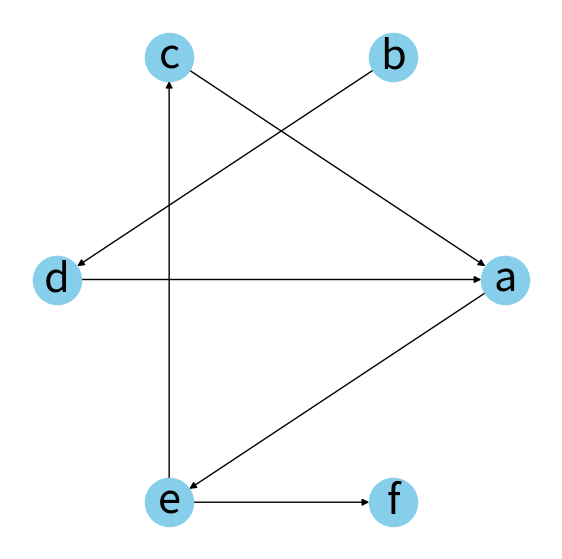

The matplotlib source for this figure:
import numpy as np
from collections import deque
import networkx as nx
import matplotlib.pyplot as plt


class Directed_Graph:
    def __init__(self, graph = {'a':['b', 'c', 'e'], 'b':['d'], 'c':['e'], 'd':['f'], 'e':[], 'f':[]}):
        self.graph = graph
        
    """Practice:"""
    
    def plot_graph(self, layout = 'c'):
        graph = nx.DiGraph(self.graph)
        fig, ax = plt.subplots(figsize=(7, 7))
        
        if layout == 'c':
            pos = nx.circular_layout(graph)
        elif layout == 'k':
            pos = nx.kamada_kawai_layout(graph)
        elif layout == 's':
            pos = nx.spectral_layout(graph)
        else:
            pos = nx.shell_layout(graph)
            
        nx.draw(graph, pos, ax=ax, with_labels=True, node_size=1200,\
                node_color='skyblue', font_size=30, arrows=True)
        plt.show()
        
    def print_graph(self):
        print(self.graph)
        
    #acyclic graphs
    def dfs_iterative_print_acyclic_directed_graph(self, root):
        rez = []
        stack = []
        if root:
            stack.append(root)
        
        while(stack):
            popped = stack.pop()
            rez.append(popped)
            for neighbor in self.graph[popped]:
                stack.append(neighbor)
        print("Iterative dfs for acyclic graph: ",",".join(rez))
                
    def dfs_recursive_print_acyclic_directed_graph(self, root):
        self.rez = []
        def dfs(root):
            self.rez.append(root)
            for neighbor in self.graph[root]:
                dfs(neighbor)
        dfs(root)

        print("Recursive dfs for acyclic graph: ", ",".join(self.rez))
    
    def bfs_print_acyclic_directed_graph(self, root):
        rez = []
        dq = deque()
        if root:
            dq.append(root)
        
        while(dq):
            popped = dq.popleft()
            rez.append(popped)
            for neighbor in self.graph[popped]:
                dq.append(neighbor)
        print("Iterative bfs for acyclic graph: ",",".join(rez))
        
        
    #cyclic graphs
    def dfs_iterative_print_cyclic_directed_graph(self, root):
        rez = []
        stack = []
        visited = set()
        
        if root:
            stack.append(root)
        
        while(stack):
            popped = stack.pop()
            rez.append(popped)
            visited.add(popped)
            for neighbor in self.graph[popped]:
                if neighbor not in visited:
                    stack.append(neighbor)
        print("Iterative dfs for cyclic graph: ",",".join(rez))
                
    def dfs_recursive_print_cyclic_directed_graph(self, root):
        self.rez = []
        visited = set()
        def dfs(root):
            self.rez.append(root)
            visited.add(root)
            for neighbor in self.graph[root]:
                if neighbor not in visited:
                    dfs(neighbor)
        dfs(root)

        print("Recursive dfs for cyclic graph: ", ",".join(self.rez))
    
    def bfs_print_cyclic_directed_graph(self, root):
        rez = []
        visited = set()
        dq = deque()
        if root:
            dq.append(root)
        
        while(dq):
            popped = dq.popleft()
            if popped in visited:
                continue
            rez.append(popped)
            visited.add(popped)
            for neighbor in self.graph[popped]:
                if neighbor not in visited:
                    dq.append(neighbor)
        print("Iterative bfs for cyclic graph: ",",".join(rez))
    
    """Examples"""
    """1: has path"""
    def has_path(self, root, end):
        dq = deque()
        dq.append(root)
        visited = set()
        rez = []
        while(dq):
            popped = dq.popleft()
            if popped in visited:
                continue
            rez.append(popped)
            if popped == end:
                print("rezult: ", ",".join(rez))
                return
            visited.add(popped)
            for neighbor in self.graph[popped]:
                if not neighbor in visited:
                    dq.append(neighbor)
        
        return print("rezult not found: ", ",".join(rez))
    
    
    """2. has cycle"""
    def has_cycle_dfs(self):
        visited = set()
        
        for key in self.graph:
            if key in visited:
                continue
            
            pathVisited = set()
            stack = [key]
            
            while(stack):
                popped = stack.pop()
                if popped in pathVisited:
                    print("Ima bajo petljica ono mala")
                    return
                visited.add(popped)
                pathVisited.add(popped)
                
                for neighbor in self.graph[popped]:
                    if neighbor not in visited:
                        stack.append(neighbor)
                
                pathVisited.remove(popped)
                
        print("Nema petlja liče")
        return 
    
       
        
       
        
       
class Undirected_Graph:
    def __init__(self, graph = {'a':['b', 'c'], 'b':['d', 'a'], 'c':['a'], 'd':['b']}):
        self.graph = graph
        
    def to_adjacency(self):
        adjecency = {}
        for edge in self.graph:
            adjecency[edge[0]] = adjecency.get(edge[0], []) + [edge[1]]
            adjecency[edge[1]] = adjecency.get(edge[1], []) + [edge[0]]
        self.graph = adjecency
        
    def print_graph(self):
        print(self.graph)
        
        
    def plot_graph(self, layout = 'c'):
        graph = nx.Graph(self.graph)
        fig, ax = plt.subplots(figsize=(7, 7))
        
        if layout == 'c':
            pos = nx.circular_layout(graph)
        elif layout == 'k':
            pos = nx.kamada_kawai_layout(graph)
        elif layout == 's':
            pos = nx.spectral_layout(graph)
        else:
            pos = nx.shell_layout(graph)
            
        nx.draw(graph, pos, ax=ax, with_labels=True, node_size=1200,\
                node_color='skyblue', font_size=30)
        plt.show()
        
    """1. path between two nodes"""
    def has_path(self, root, end):
        dq = deque([root])
        rez = []
        visited = set()
        
        while(dq):
            popped = dq.popleft()
            if popped in visited:
                continue
            rez.append(popped)
            if popped == end:
                print(f"from {root} to {popped}: result is: ", ",".join(rez))
                return
            visited.add(popped)
            for neighbor in self.graph[popped]:
                if neighbor not in visited:
                    dq.append(neighbor)
        
        print(f"from {root} to {popped}: path does not exists: ", ",".join(rez))
        
    """2. Number of conected components"""
    def number_of_conected_components(self):
        dq = deque()
        rez = 0
        visited = set()
        
        for key in self.graph.keys():
            if key not in visited:
                rez +=1
                dq.append(key)
                
                while(dq):
                    popped = dq.popleft()
                    if popped in visited:
                        continue
                    visited.add(popped)
                    for neighbor in self.graph[popped]:
                        if neighbor not in visited:
                            dq.append(neighbor)
        
        print(f"number of conected components: {rez}")
        
        
    """3. Largest component"""
    def largest_component(self):
        dq = deque()
        rez = 0
        visited = set()
        
        for key in self.graph.keys():
            if key not in visited:
                dq.append(key)
                temp = 0
                
                while(dq):
                    popped = dq.popleft()
                    if popped in visited:
                        continue
                    visited.add(popped)
                    temp+=1
                    for neighbor in self.graph[popped]:
                        if neighbor not in visited:
                            dq.append(neighbor)
                rez = max(temp, rez)
        
        print(f"Largest Component: {rez}")
        
    """4. shortest path between two nodes"""
    def shortest_path(self, root, end):
        dq = deque([(root, 0)])
        visited = set()
        
        while(dq):
            popped = dq.popleft()
            if popped[0] in visited:
                continue
            if popped[0] == end:
                print(f"shortest path from {root} to {end} is: {popped[1]}")
                return
            visited.add(popped[0])
            for neighbor in self.graph[popped[0]]:
                if neighbor not in visited:
                    dq.append((neighbor, popped[1]+1))
                    
        print(f"There is no path between {root} to {end}!")
        return
    
    
    def has_cicle_dfs(self):
        visited = set()
        
        for key in self.graph.keys():
            if key in visited:
                continue
            stack = []
            stack.append(key)
            #print(stack)
            while(stack):
                popped = stack.pop()
                if popped in visited:
                    print("Ima petlja čovek brate")
                    return
                visited.add(popped)
                for neighbor in self.graph[popped]:
                    if neighbor not in visited:
                        stack.append(neighbor)
        print("Nema petlja bajo")
        return 
            
            
        
        
    
class Example_Directed_graph:
    def __init__(self):
        pass
        
    def acyclic_undirected_graph():
        aciclic_graph = {'a':['b', 'c'], 'b':['d'], 'c':['e'], 'd':['f'], 'e':[], 'f':[]}
        acyclic_graph = Directed_Graph(aciclic_graph)
        acyclic_graph.plot_graph('c')
        acyclic_graph.dfs_iterative_print_acyclic_directed_graph('a')
        acyclic_graph.dfs_recursive_print_acyclic_directed_graph('a')
        acyclic_graph.bfs_print_acyclic_directed_graph('a')
        
    def cyclic_undirected_graph():
        cyclic_graph = {'a':['b', 'c', 'e'], 'b':['d'], 'c':['e'], 'd':['a'], 'e':['f'], 'f':[]}
        cyclic_graph = Directed_Graph(cyclic_graph)
        cyclic_graph.plot_graph('c')
        cyclic_graph.dfs_recursive_print_cyclic_directed_graph('a')
        cyclic_graph.dfs_iterative_print_cyclic_directed_graph('a')
        cyclic_graph.bfs_print_cyclic_directed_graph('a')
        
    def path_undirected():
        cyclic_graph = {'a':['c', 'e'], 'b':['d'], 'c':['e'], 'd':['a'], 'e':['f'], 'f':[]}
        cyclic_graph = Directed_Graph(cyclic_graph)
        cyclic_graph.plot_graph('c')
        cyclic_graph.has_path('a', 'd')
        cyclic_graph.has_path('a', 'f')
        cyclic_graph.has_path('a', 'c')
        
    def has_cycle_dfs():
        cyclic_graph = {'a':['e'], 'b':['d'], 'c':['a'], 'd':['a'], 'e':['c', 'f'], 'f':[]}
        cyclic_graph = Directed_Graph(cyclic_graph)
        cyclic_graph.plot_graph()
        cyclic_graph.has_cycle_dfs()
        
        
        
        
class Example_Undirected_Graph:
    def __init__(self):
        pass
    
    """from edges to adjecency"""
    def to_adjecency():
        undirected_graph = [['a', 'b'], ['b', 'c'], ['a', 'd']]
        undirected_graph = Undirected_Graph(undirected_graph)
        undirected_graph.print_graph()
        undirected_graph.to_adjacency()
        undirected_graph.print_graph()
        undirected_graph.plot_graph()
        
    """has path"""
    def has_path():
        undirected_graph = [['a', 'b'], ['b', 'c'], ['c', 'd'], ['f', 'd'], ['f', 'a'], ['n', 'm']]
        undirected_graph = Undirected_Graph(undirected_graph)
        undirected_graph.to_adjacency()
        undirected_graph.plot_graph()
        undirected_graph.has_path('a', 'd')
        undirected_graph.has_path('m', 'a')
        
    """ number_of_conected_components """
    def number_of_conected_components():
        undirected_graph = [['a', 'b'], ['b', 'c'], ['a', 'd'], ['f', 'n'], ['c', 'd'], ['b', 'f']]
        undirected_graph = Undirected_Graph(undirected_graph)
        undirected_graph.to_adjacency()
        undirected_graph.plot_graph()
        undirected_graph.number_of_conected_components()
        
    """Largest Component in undirected graph"""
    def largest_component():
        undirected_graph = [['a', 'b'], ['b', 'c'], ['a', 'd'], ['f', 'n'], ['c', 'd']]
        undirected_graph = Undirected_Graph(undirected_graph)
        undirected_graph.to_adjacency()
        undirected_graph.plot_graph()
        undirected_graph.largest_component()
        
    def shortest_path():
        undirected_graph = [['a', 'b'], ['b', 'c'],['d', 'f'], ['f', 'n'],\
                            ['c', 'd'], ['a', 'n'], ['r', 'm']]
        undirected_graph = Undirected_Graph(undirected_graph)
        undirected_graph.to_adjacency()
        undirected_graph.plot_graph()
        undirected_graph.shortest_path('a', 'f')
        undirected_graph.shortest_path('a', 'm')
    
    def has_cycle_dfs():
        undirected_graph = [['a', 'b'], ['b', 'c'],['d', 'f'], ['f', 'n'],\
                            ['c', 'd'], ['r', 'm'], ['r', 'c']]
        undirected_graph = Undirected_Graph(undirected_graph)
        undirected_graph.to_adjacency()
        #undirected_graph.print_graph()
        undirected_graph.plot_graph()
        undirected_graph.has_cicle_dfs()
        
        

"""         Unirected Graphs            """ 
example = Example_Directed_graph
#example.path_undirected()
example.has_cycle_dfs()

"""        Directed Graphs              """
#example = Example_Undirected_Graph
#example.has_path()
#example.number_of_conected_components()
#example.largest_component()
#example.shortest_path()
#example.has_cycle_dfs()
